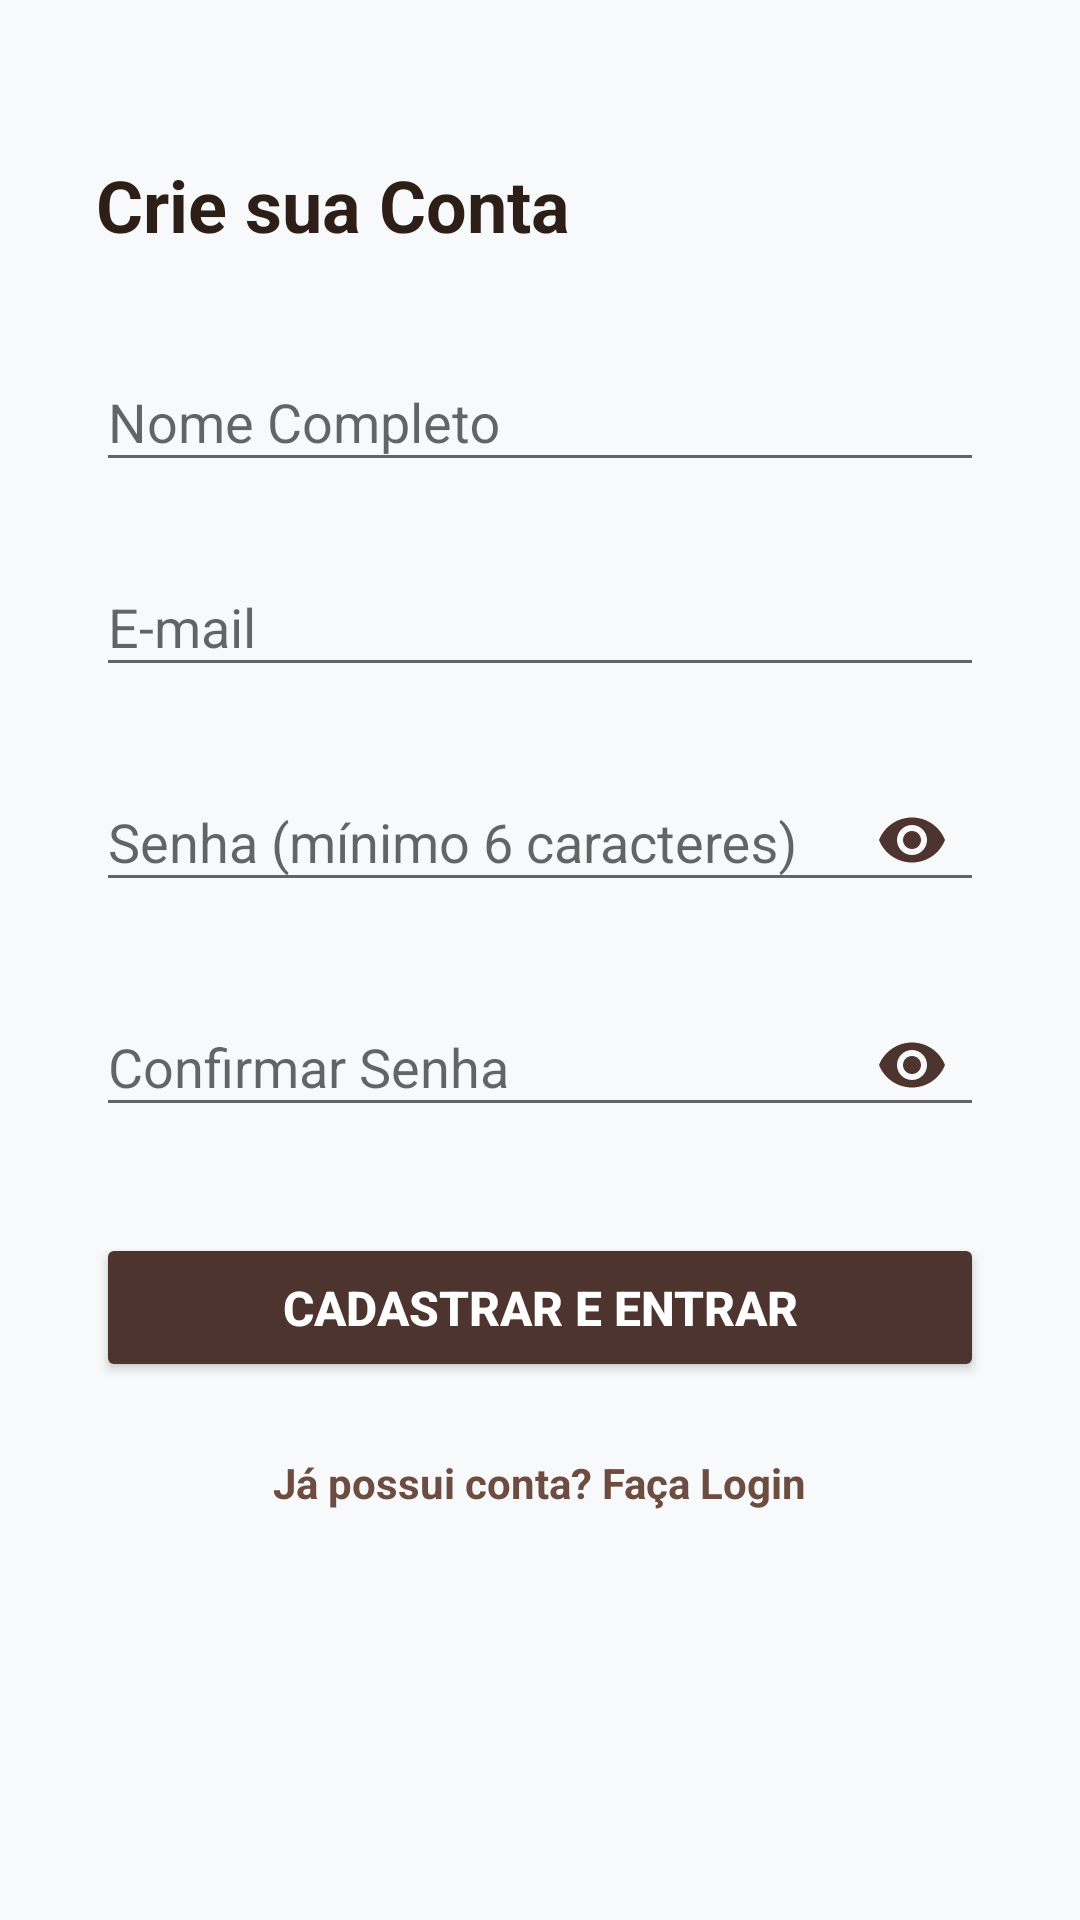

Produce the Android XML layout that renders to this screen, including the resource entries it uses.
<!-- AndroidManifest.xml: application theme Theme.AppCompat.Light.NoActionBar -->
<!-- res/layout/activity_register.xml -->
<?xml version="1.0" encoding="utf-8"?>
<androidx.constraintlayout.widget.ConstraintLayout
    xmlns:android="http://schemas.android.com/apk/res/android"
    xmlns:app="http://schemas.android.com/apk/res-auto"
    android:layout_width="match_parent"
    android:layout_height="match_parent"
    android:padding="32dp"
    android:background="#F8F9FA">

    <TextView
        android:id="@+id/tvRegTitulo"
        android:layout_width="wrap_content"
        android:layout_height="wrap_content"
        android:text="Crie sua Conta"
        android:textSize="24sp"
        android:textStyle="bold"
        android:textColor="#2D1E18"
        android:layout_marginTop="20dp"
        app:layout_constraintTop_toTopOf="parent"
        app:layout_constraintStart_toStartOf="parent"/>

    <com.google.android.material.textfield.TextInputLayout
        android:id="@+id/tlRegNome"
        android:layout_width="match_parent"
        android:layout_height="wrap_content"
        android:layout_marginTop="24dp"
        app:layout_constraintTop_toBottomOf="@id/tvRegTitulo"
        app:layout_constraintStart_toStartOf="parent"
        app:layout_constraintEnd_toEndOf="parent">
        <com.google.android.material.textfield.TextInputEditText
            android:id="@+id/etRegNome"
            android:layout_width="match_parent"
            android:layout_height="wrap_content"
            android:hint="Nome Completo"
            android:textColor="#212121"
            android:inputType="textPersonName"/>
    </com.google.android.material.textfield.TextInputLayout>

    <com.google.android.material.textfield.TextInputLayout
        android:id="@+id/tlRegEmail"
        android:layout_width="match_parent"
        android:layout_height="wrap_content"
        android:layout_marginTop="16dp"
        app:layout_constraintTop_toBottomOf="@id/tlRegNome"
        app:layout_constraintStart_toStartOf="parent"
        app:layout_constraintEnd_toEndOf="parent">
        <com.google.android.material.textfield.TextInputEditText
            android:id="@+id/etRegEmail"
            android:layout_width="match_parent"
            android:layout_height="wrap_content"
            android:hint="E-mail"
            android:textColor="#212121"
            android:inputType="textEmailAddress"/>
    </com.google.android.material.textfield.TextInputLayout>

    <com.google.android.material.textfield.TextInputLayout
        android:id="@+id/tlRegSenha"
        android:layout_width="match_parent"
        android:layout_height="wrap_content"
        android:layout_marginTop="16dp"
        app:endIconMode="password_toggle"
        app:endIconTint="#4E342E"
        app:layout_constraintTop_toBottomOf="@id/tlRegEmail"
        app:layout_constraintStart_toStartOf="parent"
        app:layout_constraintEnd_toEndOf="parent">
        <com.google.android.material.textfield.TextInputEditText
            android:id="@+id/etRegSenha"
            android:layout_width="match_parent"
            android:layout_height="wrap_content"
            android:hint="Senha (mínimo 6 caracteres)"
            android:textColor="#212121"
            android:inputType="textPassword"/>
    </com.google.android.material.textfield.TextInputLayout>

    <com.google.android.material.textfield.TextInputLayout
        android:id="@+id/tlRegConfirmarSenha"
        android:layout_width="match_parent"
        android:layout_height="wrap_content"
        android:layout_marginTop="16dp"
        app:endIconMode="password_toggle"
        app:endIconTint="#4E342E"
        app:layout_constraintTop_toBottomOf="@id/tlRegSenha"
        app:layout_constraintStart_toStartOf="parent"
        app:layout_constraintEnd_toEndOf="parent">
        <com.google.android.material.textfield.TextInputEditText
            android:id="@+id/etRegConfirmarSenha"
            android:layout_width="match_parent"
            android:layout_height="wrap_content"
            android:hint="Confirmar Senha"
            android:textColor="#212121"
            android:inputType="textPassword"/>
    </com.google.android.material.textfield.TextInputLayout>

    <Button
        android:id="@+id/btnCadastrar"
        android:layout_width="match_parent"
        android:layout_height="wrap_content"
        android:text="Cadastrar e Entrar"
        android:textSize="16sp"
        android:textStyle="bold"
        android:textColor="#FFFFFF"
        android:backgroundTint="#4E342E"
        android:padding="14dp"
        android:layout_marginTop="32dp"
        app:layout_constraintTop_toBottomOf="@id/tlRegConfirmarSenha"
        app:layout_constraintStart_toStartOf="parent"
        app:layout_constraintEnd_toEndOf="parent"/>

    <TextView
        android:id="@+id/tvIrParaLogin"
        android:layout_width="wrap_content"
        android:layout_height="wrap_content"
        android:text="Já possui conta? Faça Login"
        android:textColor="#6D4C41"
        android:textSize="14sp"
        android:textStyle="bold"
        android:layout_marginTop="24dp"
        app:layout_constraintTop_toBottomOf="@id/btnCadastrar"
        app:layout_constraintStart_toStartOf="parent"
        app:layout_constraintEnd_toEndOf="parent"/>

</androidx.constraintlayout.widget.ConstraintLayout>
<!-- resources referenced by this layout -->
<resources>

</resources>
